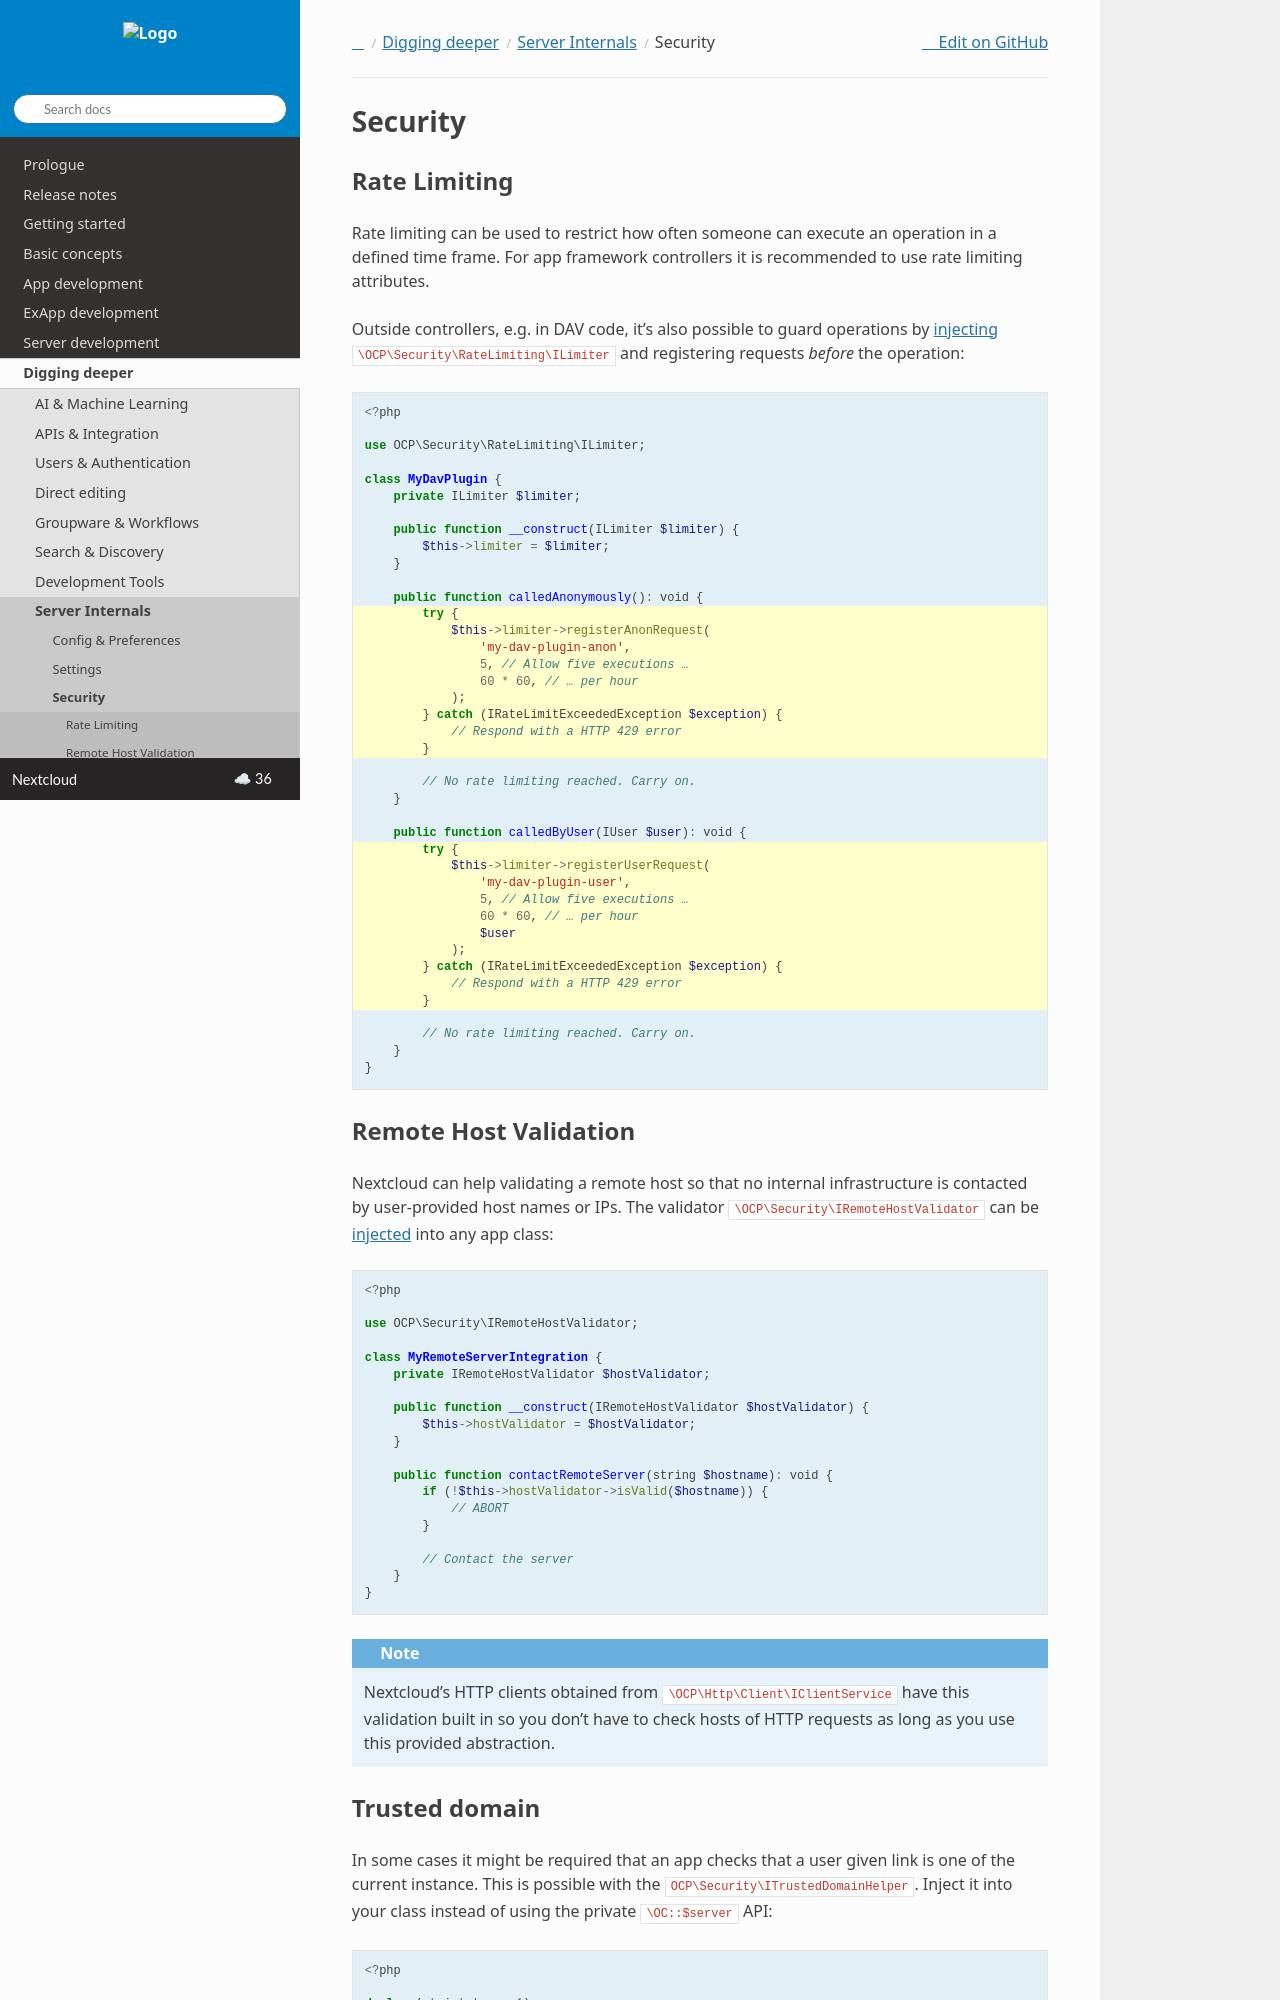

repository: nextcloud/documentation · page: server/latest/developer_manual/digging_deeper/security.html · generator: sphinx

.. _security:

========
Security
========

.. _programmatic-rate-limiting:

Rate Limiting
-------------

Rate limiting can be used to restrict how often someone can execute an operation in a defined time frame. For app framework controllers it is recommended to use rate limiting attributes.

Outside controllers, e.g. in DAV code, it's also possible to guard operations by :ref:`injecting<dependency-injection>` ``\OCP\Security\RateLimiting\ILimiter`` and registering requests *before* the operation:

.. code-block:: php
    :emphasize-lines: 13-21, 27-36

    <?php

    use OCP\Security\RateLimiting\ILimiter;

    class MyDavPlugin {
        private ILimiter $limiter;

        public function __construct(ILimiter $limiter) {
            $this->limiter = $limiter;
        }

        public function calledAnonymously(): void {
            try {
                $this->limiter->registerAnonRequest(
                    'my-dav-plugin-anon',
                    5, // Allow five executions …
                    60 * 60, // … per hour
                );
            } catch (IRateLimitExceededException $exception) {
                // Respond with a HTTP 429 error
            }

            // No rate limiting reached. Carry on.
        }

        public function calledByUser(IUser $user): void {
            try {
                $this->limiter->registerUserRequest(
                    'my-dav-plugin-user',
                    5, // Allow five executions …
                    60 * 60, // … per hour
                    $user
                );
            } catch (IRateLimitExceededException $exception) {
                // Respond with a HTTP 429 error
            }

            // No rate limiting reached. Carry on.
        }
    }

Remote Host Validation
----------------------

Nextcloud can help validating a remote host so that no internal infrastructure is contacted by user-provided host names or IPs. The validator ``\OCP\Security\IRemoteHostValidator`` can be :ref:`injected<dependency-injection>` into any app class:

.. code-block:: php

    <?php

    use OCP\Security\IRemoteHostValidator;

    class MyRemoteServerIntegration {
        private IRemoteHostValidator $hostValidator;

        public function __construct(IRemoteHostValidator $hostValidator) {
            $this->hostValidator = $hostValidator;
        }

        public function contactRemoteServer(string $hostname): void {
            if (!$this->hostValidator->isValid($hostname)) {
                // ABORT
            }

            // Contact the server
        }
    }

.. note:: Nextcloud's HTTP clients obtained from ``\OCP\Http\Client\IClientService`` have this validation built in so you don't have to check hosts of HTTP requests as long as you use this provided abstraction.
